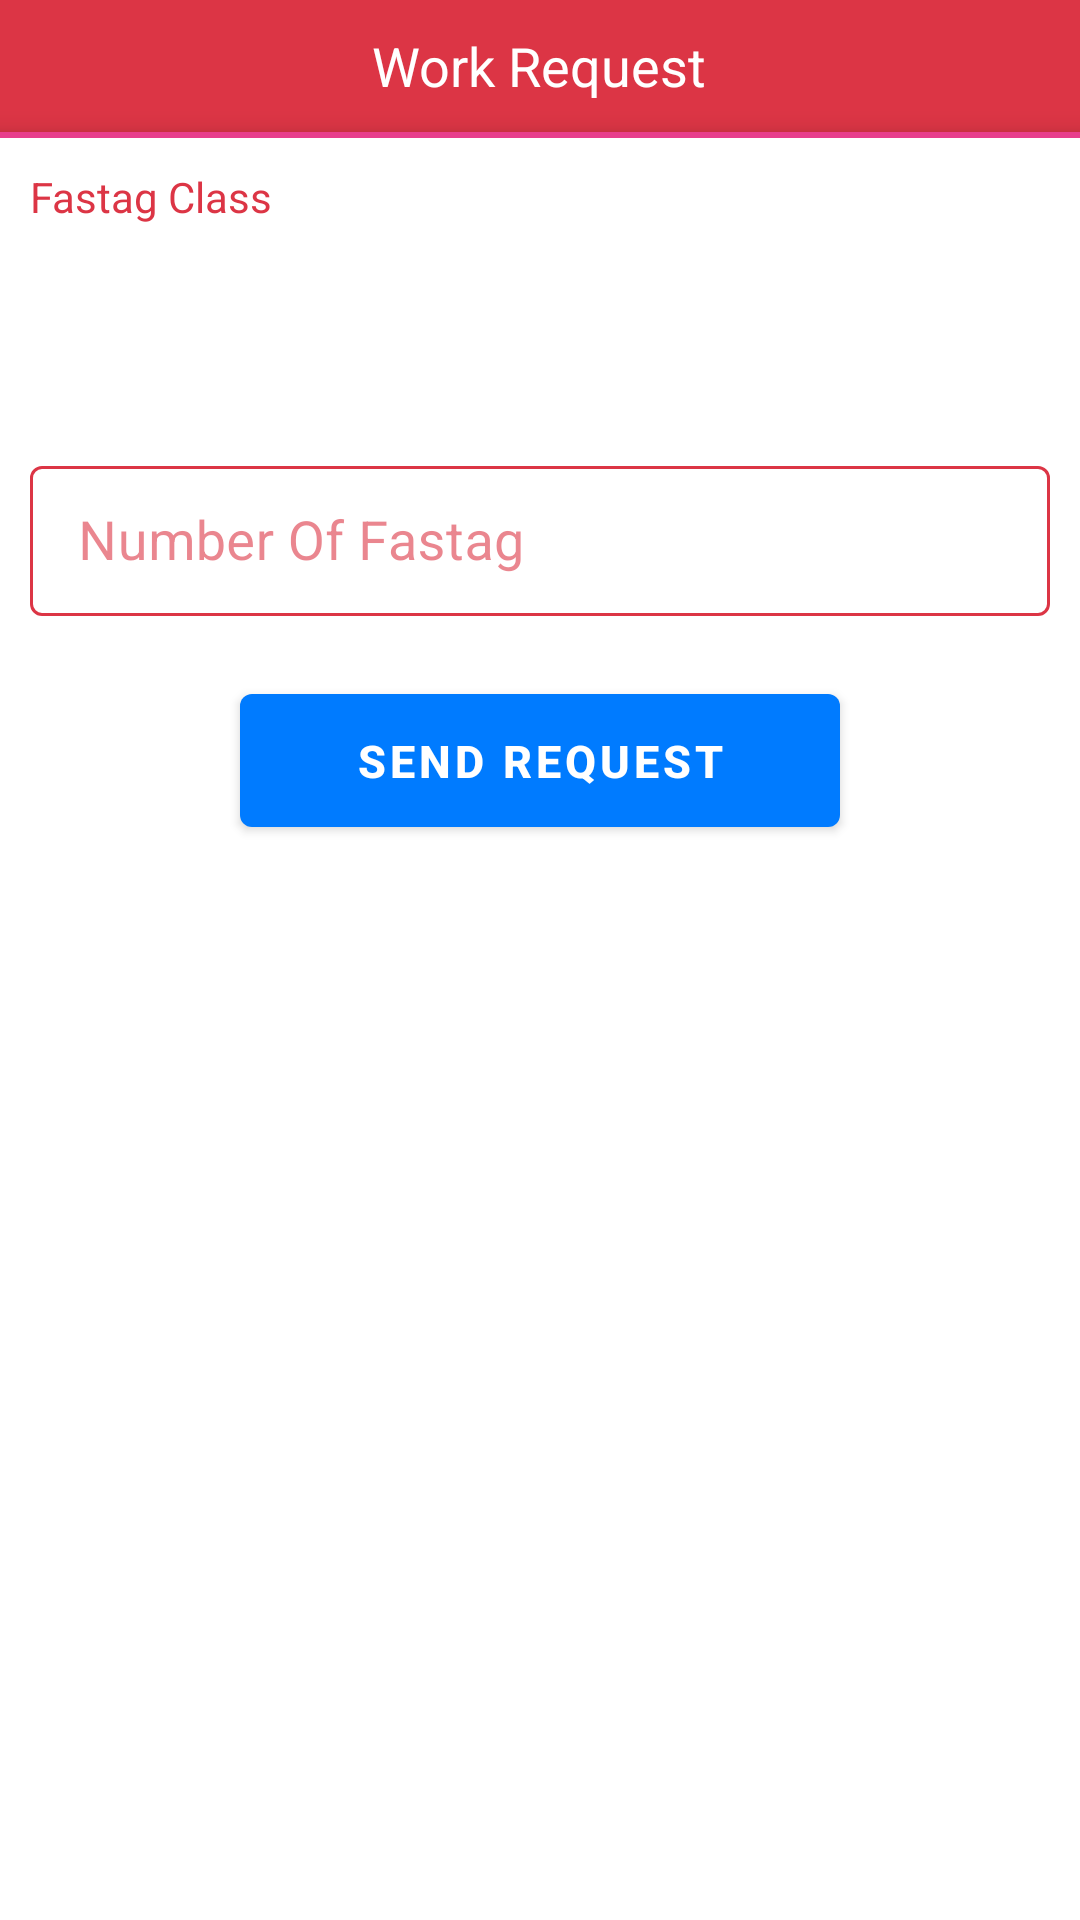

The Android layout XML behind this screen, and the referenced resources:
<!-- AndroidManifest.xml: application theme Theme.HitchPayments -->
<!-- res/layout/fragment_requestfastag.xml -->
<?xml version="1.0" encoding="utf-8"?>
<RelativeLayout xmlns:android="http://schemas.android.com/apk/res/android"
    android:layout_width="match_parent"
    android:layout_height="match_parent"
    xmlns:app="http://schemas.android.com/apk/res-auto">

    <LinearLayout
        android:layout_width="match_parent"
        android:layout_height="wrap_content"
        android:orientation="vertical">

        <include
            android:id="@+id/include"
            layout="@layout/tollbar">

        </include>


        <TextView
            android:layout_width="wrap_content"
            android:layout_height="wrap_content"
            android:layout_marginLeft="@dimen/ten"
            android:text="Fastag Class"
            android:layout_marginTop="@dimen/ten"
            android:textColor="@color/red">

        </TextView>

        <Spinner
            android:id="@+id/spinner_FastagClass"
            android:layout_width="match_parent"
            android:layout_height="@dimen/forty_five"
            android:layout_margin="@dimen/ten"
            android:background="@drawable/deshbord_bg"
            android:drawableRight="@drawable/ic_keyboard_arrow_down_black_24dp"
            android:gravity="center_vertical"
            android:paddingLeft="@dimen/two"
            android:paddingRight="@dimen/two"
            android:spinnerMode="dropdown"
            android:text="Select Fastag Class"
            android:textColor="#25297A"
            android:textSize="@dimen/fifteen" />

        <com.google.android.material.textfield.TextInputLayout
            style="@style/Widget.MaterialComponents.TextInputLayout.OutlinedBox"
            android:layout_width="match_parent"
            android:layout_height="wrap_content"
            android:layout_margin="@dimen/ten"
            android:hint="Number Of Fastag"
            android:theme="@style/MyTextInputLayout_overlay"
            app:boxStrokeColor="@color/red"
            app:hintTextColor="@color/red">

            <EditText
                android:id="@+id/edit_NumberOfFastag"
                android:layout_width="match_parent"
                android:layout_height="@dimen/fifty"
                android:inputType="text"
                android:maxLength="10"
                android:padding="@dimen/five"
                android:textColor="@color/textcolor"
                android:textSize="@dimen/edittextsize" />

        </com.google.android.material.textfield.TextInputLayout>

        <com.google.android.material.button.MaterialButton
            android:id="@+id/btn_SendRequest"
            style="@style/designButton"
            android:layout_width="@dimen/two_hundred"
            android:layout_height="wrap_content"
            android:layout_gravity="center"
            android:layout_margin="@dimen/ten"
            android:padding="@dimen/twelve"
            android:text="Send Request"
            android:textColor="@color/white"
            android:textSize="@dimen/textsize"
            android:textStyle="bold"
            app:backgroundTint="@color/blue"></com.google.android.material.button.MaterialButton>

        <androidx.recyclerview.widget.RecyclerView
            android:layout_width="match_parent"
            android:layout_height="match_parent"
            android:id="@+id/requestFastTagRecycler"
            android:layout_marginTop="@dimen/ten">


        </androidx.recyclerview.widget.RecyclerView>

    </LinearLayout>




</RelativeLayout>
<!-- res/layout/tollbar.xml (included above) -->
<?xml version="1.0" encoding="utf-8"?>
<RelativeLayout xmlns:android="http://schemas.android.com/apk/res/android"
    android:layout_width="match_parent"
    android:layout_height="wrap_content"
    android:background="@color/red">

    <RelativeLayout
        android:id="@+id/image"
        android:layout_width="match_parent"
        android:layout_height="wrap_content"
        android:layout_marginStart="@dimen/seven"
        android:layout_marginLeft="@dimen/seven"
        android:layout_marginTop="@dimen/seven"
        android:layout_marginEnd="@dimen/seven"
        android:layout_marginRight="@dimen/seven"
        android:layout_marginBottom="@dimen/seven">


        <ImageView
            android:id="@+id/menu_bar_img"
            android:layout_width="@dimen/twenty_five"
            android:layout_height="@dimen/twenty_five"
            android:layout_alignParentRight="true"
            android:layout_centerVertical="true"
            android:scaleType="centerInside"
            android:src="@drawable/notification">

        </ImageView>

        <ImageView
            android:id="@+id/menuimage"
            android:layout_width="@dimen/thirty"
            android:layout_height="@dimen/thirty"
            android:layout_centerVertical="true"
            android:onClick="Clickmenu"
            android:scaleType="centerInside"
            android:src="@drawable/menus">

        </ImageView>

        <TextView
            android:id="@+id/name_text"
            android:layout_width="wrap_content"
            android:layout_height="wrap_content"
            android:layout_centerInParent="true"
            android:text="Work Request"
            android:textColor="@color/white"
            android:textSize="@dimen/edittextsize">

        </TextView>

    </RelativeLayout>

    <View
        android:id="@+id/view"
        android:layout_width="match_parent"
        android:layout_height="2dp"
        android:layout_below="@+id/image"
        android:background="@color/pink"
        android:elevation="@dimen/five" />

</RelativeLayout>
<!-- resources referenced by this layout -->
<resources>
  <color name="blue">#007bff</color>
  <color name="pink">#e83e8c</color>
  <color name="red">#dc3545</color>
  <color name="textcolor">#1c4788</color>
  <color name="white">#FFFFFFFF</color>
  <dimen name="edittextsize">18sp</dimen>
  <dimen name="fifteen">15dp</dimen>
  <dimen name="fifty">50dp</dimen>
  <dimen name="five">5dp</dimen>
  <dimen name="forty">40dp</dimen>
  <dimen name="forty_five">45dp</dimen>
  <dimen name="seven">7dp</dimen>
  <dimen name="seventy">70dp</dimen>
  <dimen name="ten">10dp</dimen>
  <dimen name="textsize">15sp</dimen>
  <dimen name="thirty">30dp</dimen>
  <dimen name="twelve">12dp</dimen>
  <dimen name="twenty_five">25dp</dimen>
  <dimen name="two">2dp</dimen>
  <dimen name="two_hundred">200dp</dimen>
  <style name="MyTextInputLayout_overlay">
          <item name="colorOnSurface">@color/red</item>
      </style>
  <style name="designButton">
  
          <item name="android:background">@drawable/buttonback_bg</item>
          <item name="backgroundTint">@color/blue</item>
  
      </style>
  <style name="Theme.HitchPayments" parent="Theme.MaterialComponents.Light">
          
          <item name="colorPrimary">@color/purple_500</item>
          <item name="colorPrimaryVariant">@color/red</item>
          <item name="colorOnPrimary">@color/red</item>
          
          <item name="colorSecondary">@color/teal_200</item>
          <item name="colorSecondaryVariant">@color/teal_700</item>
          <item name="colorOnSecondary">@color/black</item>
          
          <item name="android:statusBarColor" tools:targetApi="l">?attr/colorPrimaryVariant</item>
          
  
          <item name="android:forceDarkAllowed" tools:targetApi="q">false</item>
  
      </style>
  <color name="purple_500">#FF6200EE</color>
  <color name="teal_200">#FF03DAC5</color>
  <color name="teal_700">#FF018786</color>
  <color name="black">#FF000000</color>
</resources>
